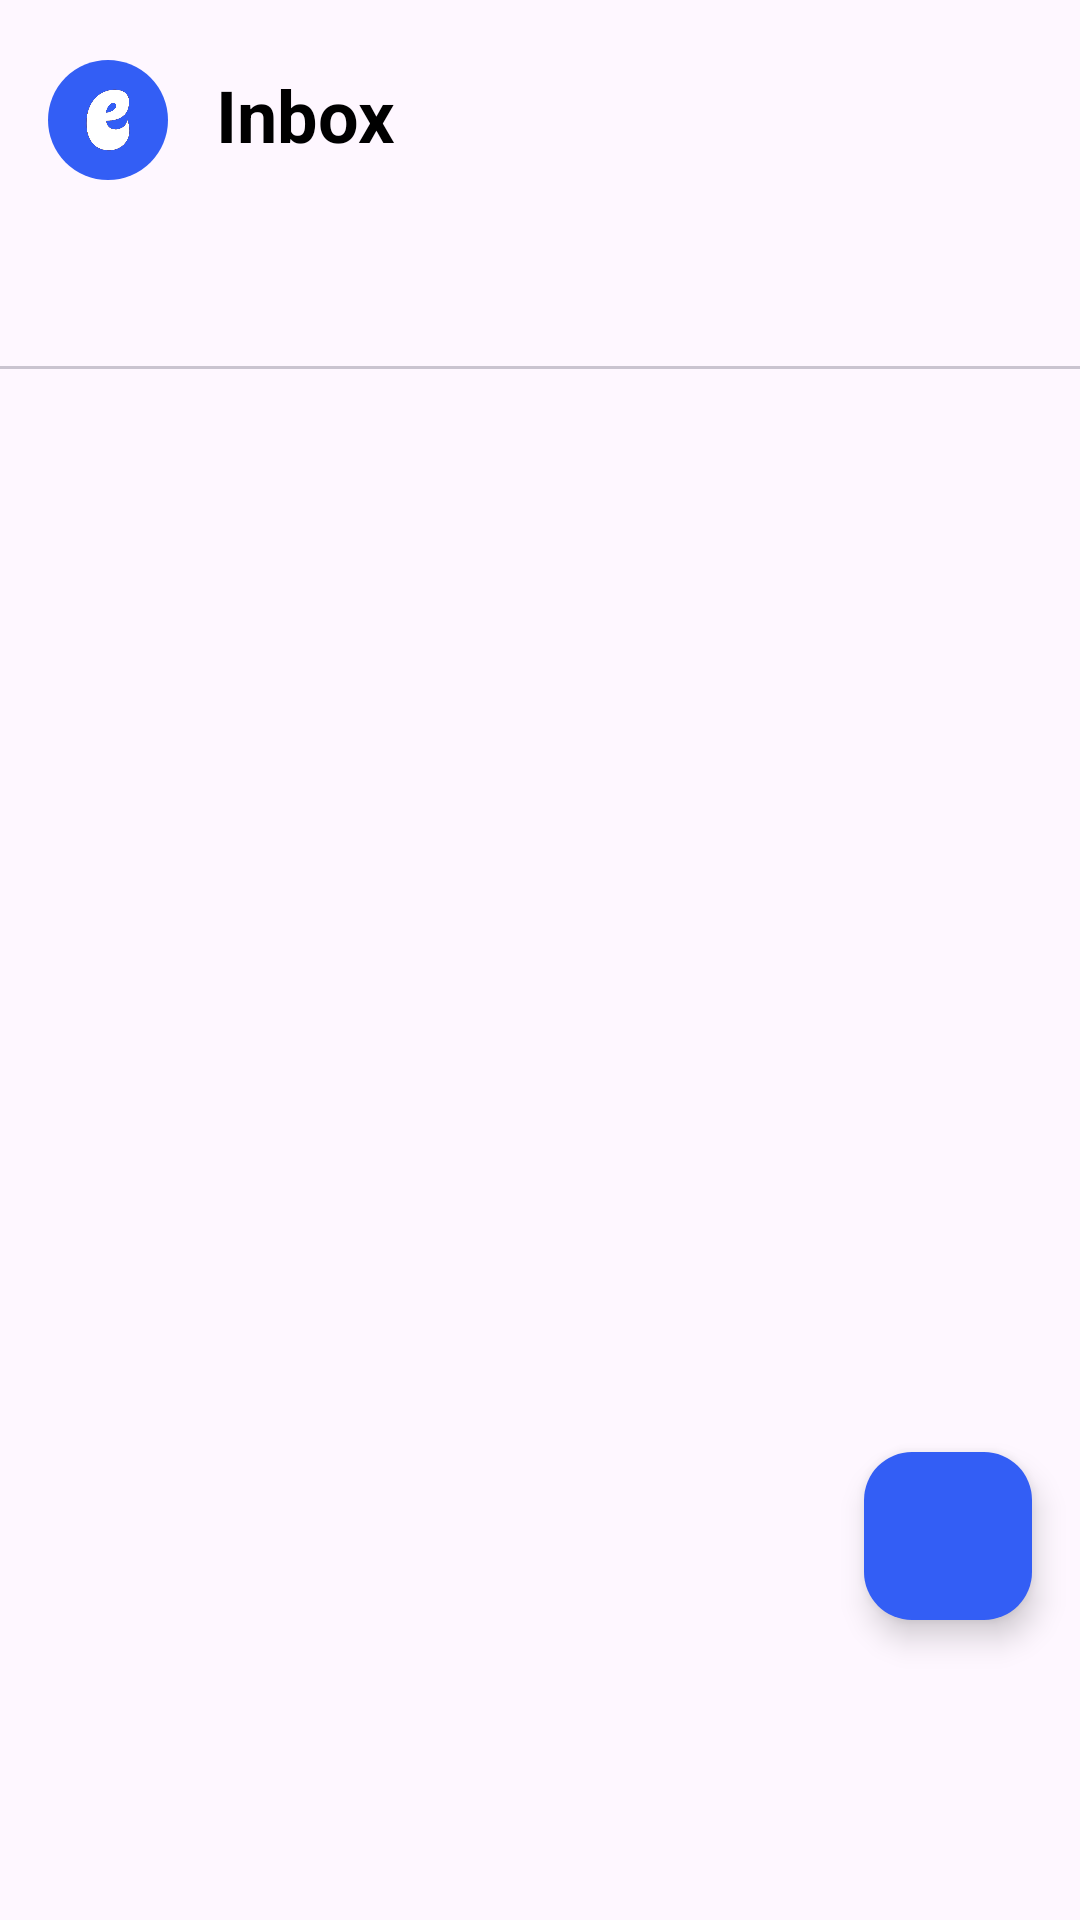

Android layout source for this screen:
<!-- AndroidManifest.xml: application theme Theme.OnlineCourseAndELearningApp -->
<!-- res/layout/fragment_inbox.xml -->
<?xml version="1.0" encoding="utf-8"?>
<androidx.constraintlayout.widget.ConstraintLayout xmlns:android="http://schemas.android.com/apk/res/android"
    xmlns:tools="http://schemas.android.com/tools"
    android:layout_width="match_parent"
    android:layout_height="match_parent"
    xmlns:app="http://schemas.android.com/apk/res-auto"
    tools:context=".InboxFragment">


    <ImageView
        android:id="@+id/ivAppLogo"
        android:layout_width="40dp"
        android:layout_height="40dp"
        android:layout_marginStart="16dp"
        android:layout_marginTop="20dp"
        android:src="@drawable/app_logo"
        android:background="@drawable/app_logo_bg"
        app:layout_constraintStart_toStartOf="parent"
        app:layout_constraintTop_toTopOf="parent"/>

    <TextView
        android:id="@+id/tvTitle"
        android:layout_width="wrap_content"
        android:layout_height="wrap_content"
        android:text="@string/inbox"
        android:layout_marginTop="22dp"
        android:layout_marginStart="16dp"
        android:textSize="24sp"
        android:textStyle="bold"
        android:textColor="@color/primary_color"
        app:layout_constraintStart_toEndOf="@+id/ivAppLogo"
        app:layout_constraintTop_toTopOf="parent"/>

    <ImageView
        android:id="@+id/ivSearch"
        android:layout_width="30dp"
        android:layout_height="30dp"
        android:layout_marginEnd="16dp"
        android:layout_marginTop="25dp"
        android:src="@drawable/baseline_search_24"
        app:layout_constraintEnd_toEndOf="parent"
        app:layout_constraintTop_toTopOf="parent"/>

    <EditText
        android:id="@+id/etSearch"
        android:layout_width="300dp"
        android:layout_height="50dp"
        android:layout_marginTop="16dp"
        android:background="@drawable/et_search_bg"
        android:hint="@string/search"
        android:padding="8dp"
        android:visibility="gone"
        app:layout_constraintStart_toStartOf="parent"
        app:layout_constraintTop_toTopOf="parent"
        app:layout_constraintEnd_toStartOf="@+id/ivSearch"
        />

    <com.google.android.material.tabs.TabLayout
        android:id="@+id/tabLayoutChat"
        android:layout_width="match_parent"
        android:layout_height="wrap_content"
        android:layout_marginTop="20dp"
        app:tabIndicatorColor="@color/btn_color"
        app:layout_constraintTop_toBottomOf="@+id/ivSearch"
        app:layout_constraintStart_toStartOf="parent"
        app:layout_constraintEnd_toEndOf="parent"/>



        <androidx.viewpager2.widget.ViewPager2
            android:id="@+id/vb_chat"
            android:layout_width="match_parent"
            android:layout_height="0dp"
            android:layout_marginBottom="70dp"
            app:layout_constraintStart_toStartOf="parent"
            app:layout_constraintEnd_toEndOf="parent"
            app:layout_constraintTop_toBottomOf="@+id/tabLayoutChat"
            app:layout_constraintBottom_toBottomOf="parent"/>



    <com.google.android.material.floatingactionbutton.FloatingActionButton
        android:id="@+id/fab"
        android:layout_width="wrap_content"
        android:layout_height="wrap_content"
        android:backgroundTint="@color/btn_color"
        android:src="@drawable/baseline_add_24"
        app:tint="@color/white"
        android:layout_marginBottom="100dp"
        android:layout_marginEnd="16dp"
        app:layout_constraintEnd_toEndOf="parent"
        app:layout_constraintBottom_toBottomOf="parent"
        />



</androidx.constraintlayout.widget.ConstraintLayout>
<!-- resources referenced by this layout -->
<resources>
  <color name="btn_color">#335EF5</color>
  <color name="primary_color">#000000</color>
  <color name="white">#FFFFFFFF</color>
  <!-- drawable app_logo: png bitmap (drawable, 24058 bytes) -->
  <!-- drawable app_logo_bg (drawable) -->
  <?xml version="1.0" encoding="utf-8"?>
  <shape xmlns:android="http://schemas.android.com/apk/res/android">
  
      <corners android:radius="20dp"/>
      <solid android:color="@color/btn_color"/>
  
  </shape>
  <!-- drawable et_search_bg (drawable) -->
  <?xml version="1.0" encoding="utf-8"?>
  <shape xmlns:android="http://schemas.android.com/apk/res/android">
  
      <corners android:radius="12dp"/>
      <solid android:color="#F2F2F2"/>
  
  </shape>
  <string name="inbox">Inbox</string>
  <string name="search">Search</string>
  <style name="Theme.OnlineCourseAndELearningApp" parent="Base.Theme.OnlineCourseAndELearningApp" />
  <style name="Base.Theme.OnlineCourseAndELearningApp" parent="Theme.Material3.DayNight.NoActionBar">
          
          
          <item name="android:windowSplashScreenBackground" tools:ignore="NewApi">@color/splash_background</item>
          <item name="android:windowSplashScreenAnimatedIcon" tools:ignore="NewApi">@drawable/app_logo</item>
          <item name="postSplashScreenTheme">@style/Theme.OnlineCourseAndELearningApp</item>
          <item name="android:statusBarColor">@color/status_bar_color</item>
          <item name="android:windowLightStatusBar">true</item>
  
      </style>
  <color name="splash_background">#4F75FC</color>
  <color name="status_bar_color">#FFFFFF</color>
</resources>
